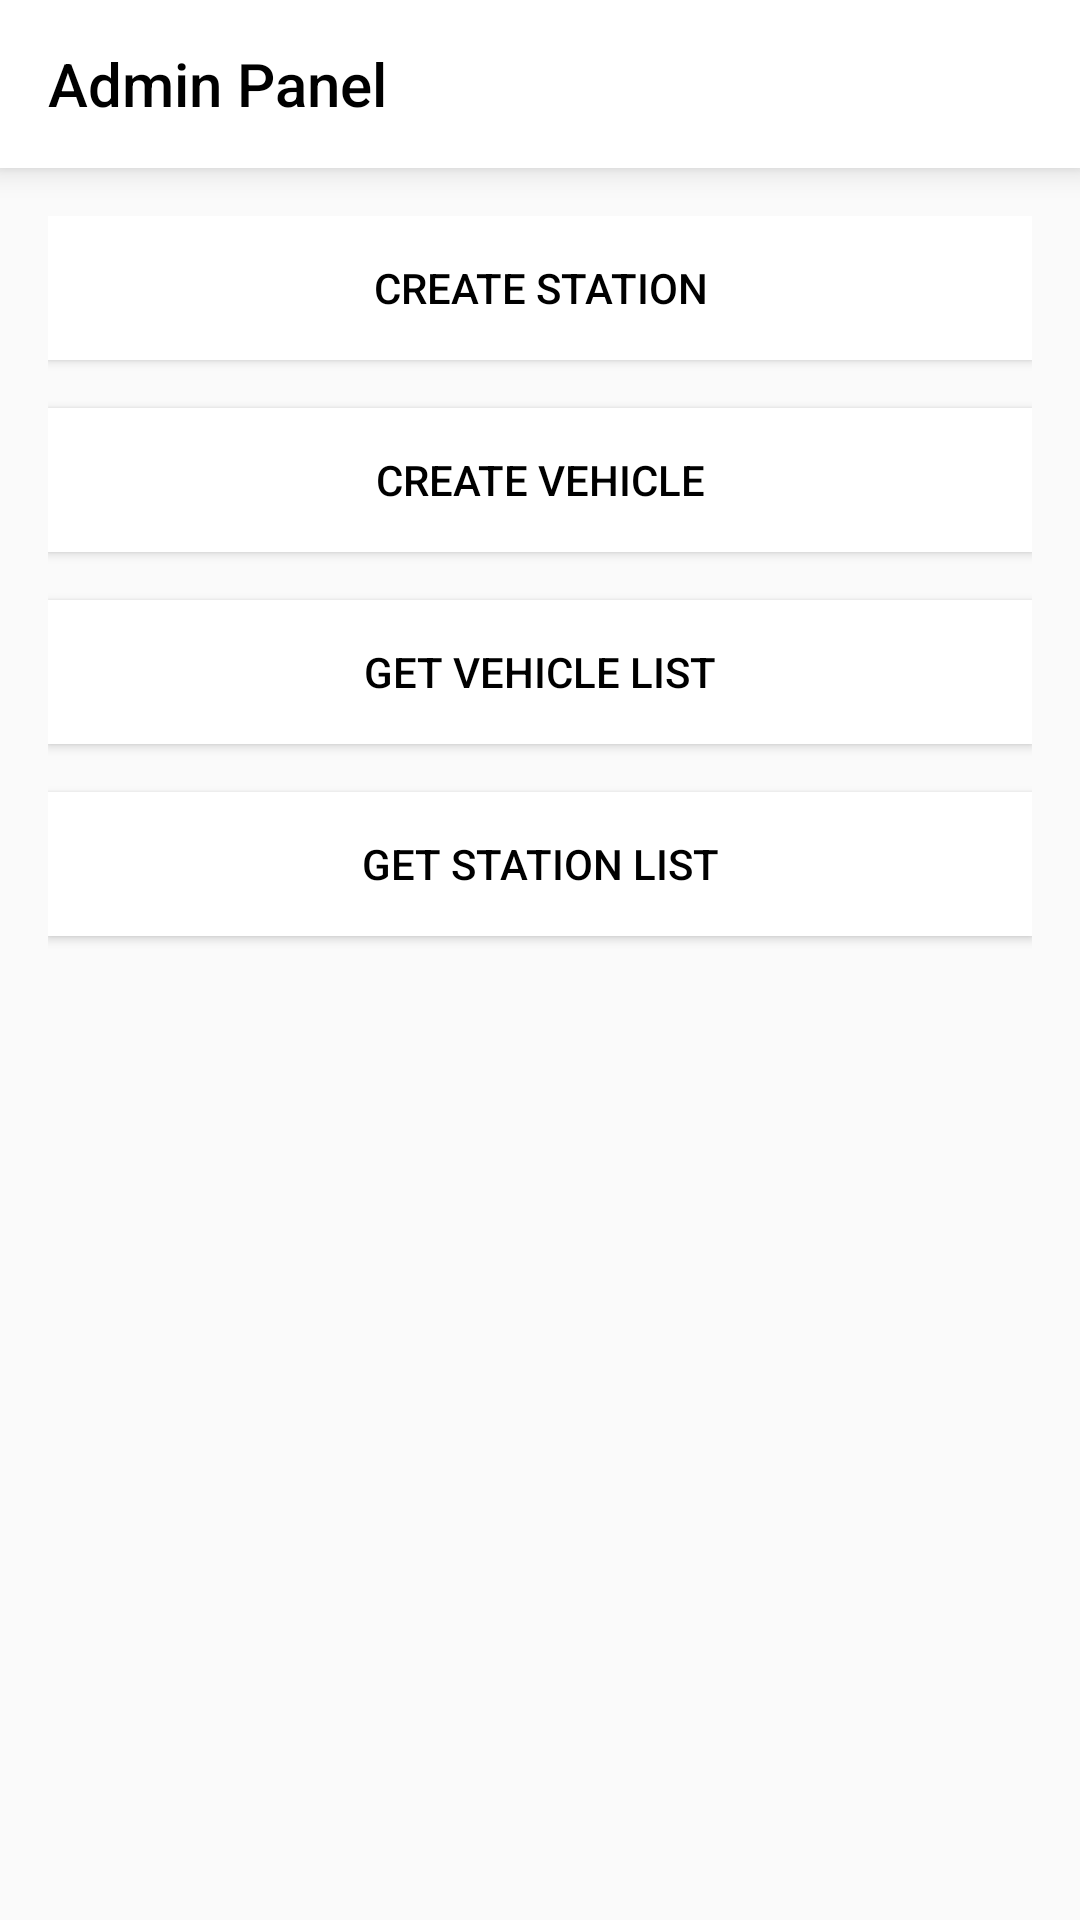

The Android layout XML behind this screen, and the referenced resources:
<!-- AndroidManifest.xml: application theme AppTheme -->
<!-- res/layout/activity_admin_panel.xml -->
<?xml version="1.0" encoding="utf-8"?>
<layout xmlns:android="http://schemas.android.com/apk/res/android"
    xmlns:tools="http://schemas.android.com/tools"
    xmlns:app="http://schemas.android.com/apk/res-auto">
    <LinearLayout
        android:id="@+id/activity_admin_panel"
        android:layout_width="match_parent"
        android:orientation="vertical"
        android:layout_height="match_parent"
        tools:context="com.bycycle.android.activity.AdminPanelActivity">


        <android.support.v7.widget.Toolbar
            android:layout_width="match_parent"
            android:id="@+id/toolbar"
            android:background="@color/app_color"
            android:minHeight="?attr/actionBarSize"
            app:title="@string/admin_panel"
            style="@style/ToolbarTheme"
            android:layout_height="wrap_content"/>


        <LinearLayout
            android:layout_width="match_parent"
            android:orientation="vertical"
            android:padding="@dimen/default_margin"
            android:layout_height="wrap_content">
        <Button
            android:layout_width="match_parent"
            android:background="@color/app_color"
            android:text="@string/create_station"
            android:textColor="@color/black"
            android:id="@+id/btn_create_station"
            android:layout_marginBottom="@dimen/default_margin"
            android:layout_height="wrap_content" />

        <Button
            android:layout_width="match_parent"
            android:background="@color/app_color"
            android:text="@string/create_vehicle"
            android:textColor="@color/black"
            android:layout_marginBottom="@dimen/default_margin"
            android:id="@+id/btn_create_vehical"
            android:layout_height="wrap_content" />


        <Button
            android:layout_width="match_parent"
            android:background="@color/app_color"
            android:text="@string/get_vehicle"
            android:textColor="@color/black"
            android:layout_marginBottom="@dimen/default_margin"
            android:id="@+id/btn_vehicle_list"
            android:layout_height="wrap_content" />


        <Button
            android:layout_width="match_parent"
            android:background="@color/app_color"
            android:text="@string/get_station_list"
            android:textColor="@color/black"
            android:layout_marginBottom="@dimen/default_margin"
            android:id="@+id/btn_station_list"
            android:layout_height="wrap_content" />

        </LinearLayout>
    </LinearLayout>
</layout>
<!-- resources referenced by this layout -->
<resources>
  <color name="app_color">@color/colorPrimary</color>
  <color name="black">#000000</color>
  <dimen name="default_margin">16sp</dimen>
  <string name="admin_panel">Admin Panel</string>
  <string name="create_station">Create Station</string>
  <string name="create_vehicle">Create Vehicle</string>
  <string name="get_station_list">Get Station List</string>
  <string name="get_vehicle">Get Vehicle List</string>
  <style name="ToolbarTheme">
  
          <item name="titleTextColor">@color/black</item>
          <item name="contentInsetStartWithNavigation">0dp</item>
          <item name="android:background">@color/app_color</item>
      </style>
  <style name="AppTheme" parent="Theme.AppCompat.Light.NoActionBar">
          
          <item name="colorPrimary">@color/colorPrimary</item>
          <item name="colorPrimaryDark">@color/colorPrimaryDark</item>
          <item name="colorAccent">@color/colorAccent</item>
          <item name="android:textViewStyle">@style/MyTextViewStyle</item>
      </style>
  <color name="colorPrimary">#FFFFFF</color>
  <color name="colorPrimaryDark">#000000</color>
  <color name="colorAccent">#000000</color>
  <style name="MyTextViewStyle" parent="android:Widget.TextView">
          <item name="android:textColor">@color/black</item>
      </style>
</resources>
